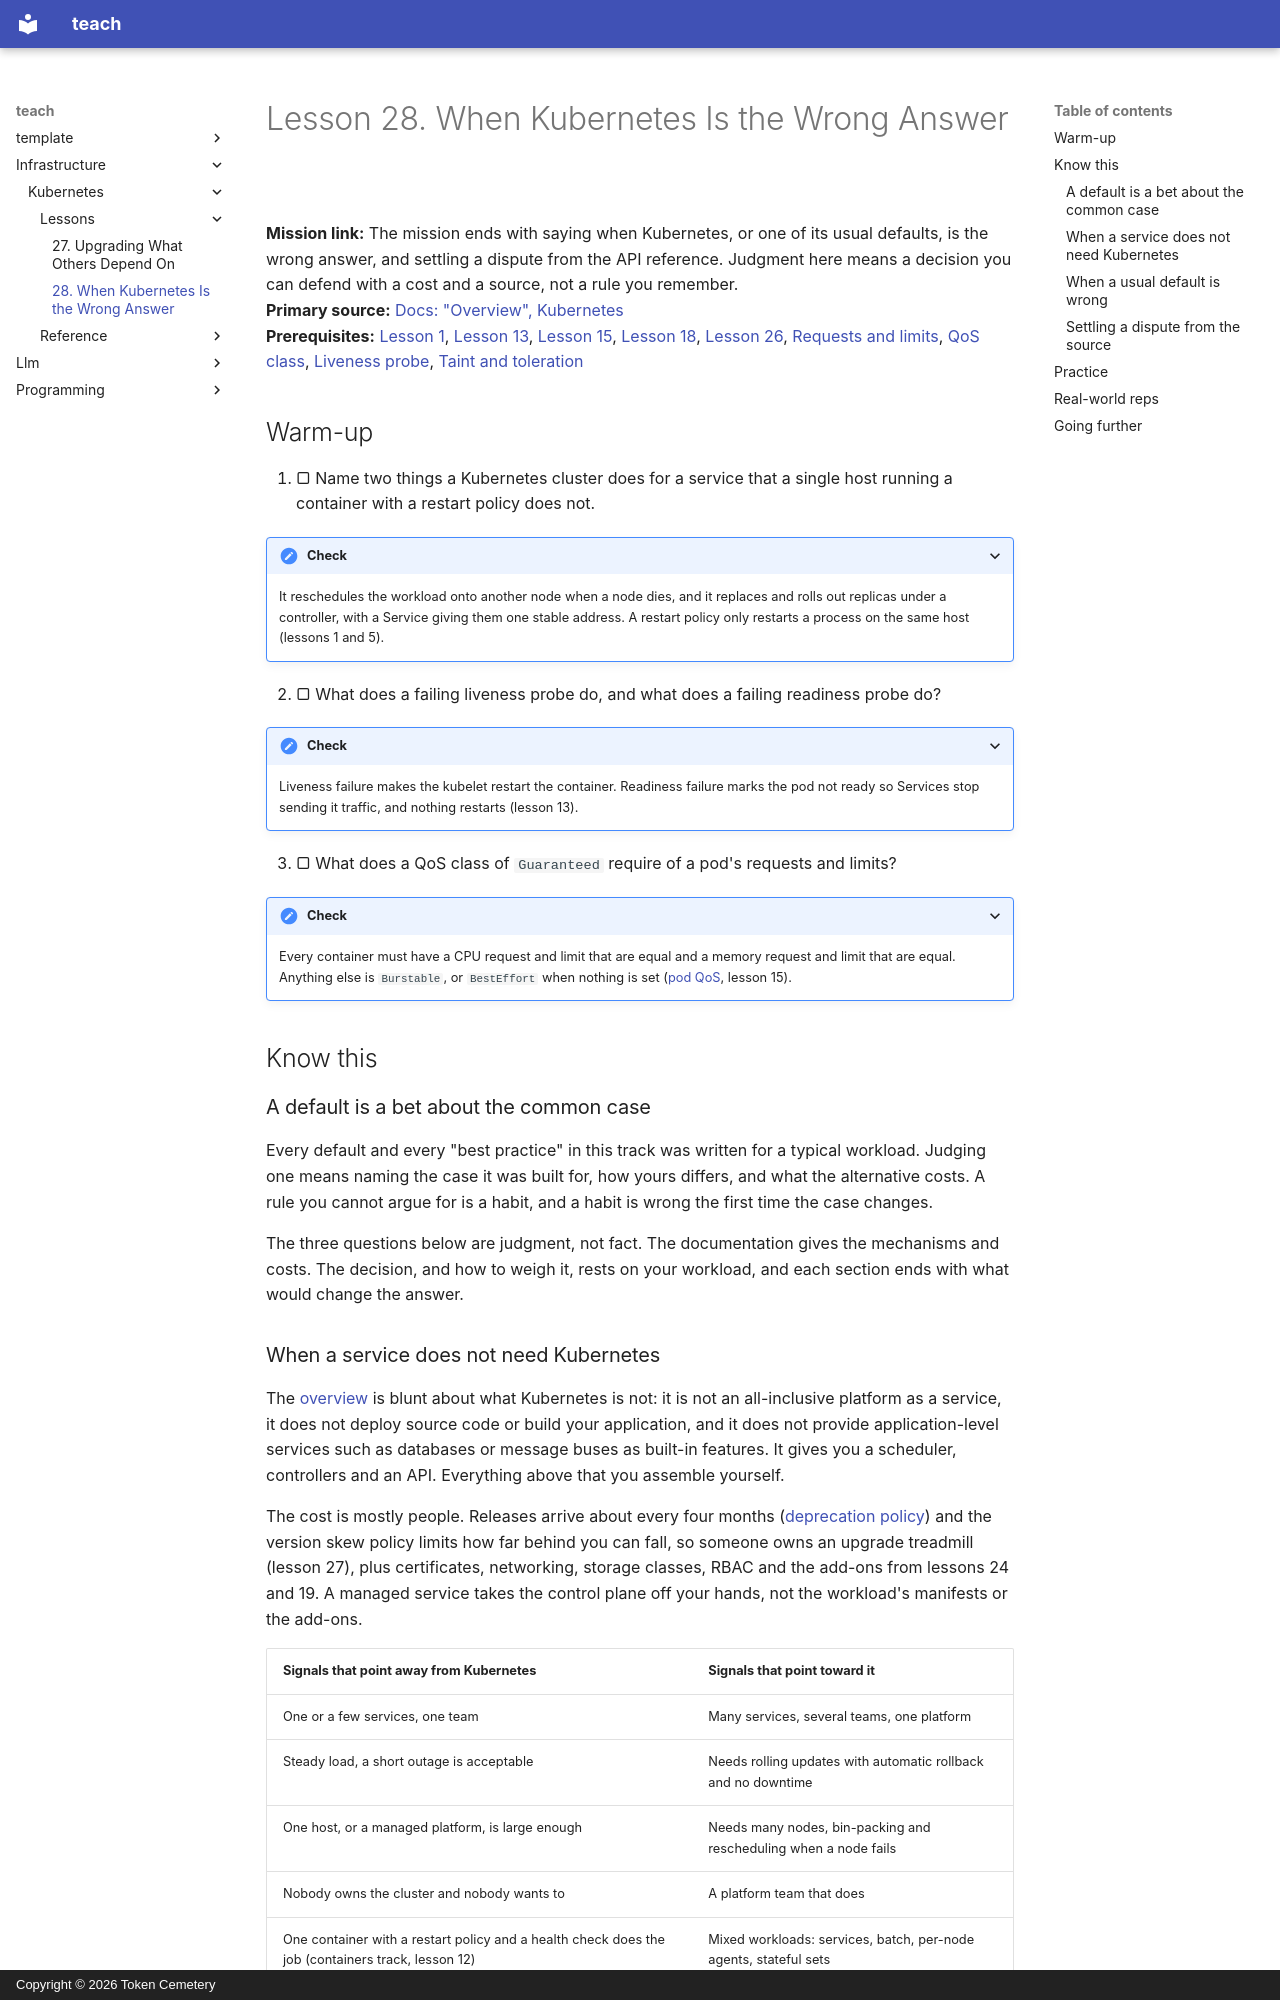

repository: TokenCemetery/teach · page: infrastructure/kubernetes/lessons/0028-when-kubernetes-is-the-wrong-answer/index.html · generator: mkdocs · copyright: Copyright © 2026 Token Cemetery

---
title: "28. When Kubernetes Is the Wrong Answer"
description: Say when a service does not need Kubernetes or a usual default is wrong, and settle a disputed question from the API reference
type: lesson
---

# Lesson 28. When Kubernetes Is the Wrong Answer

**Mission link:** The mission ends with saying when Kubernetes, or one of its usual defaults, is the wrong answer, and settling a dispute from the API reference. Judgment here means a decision you can defend with a cost and a source, not a rule you remember.
**Primary source:** [Docs: "Overview", Kubernetes](https://kubernetes.io/docs/concepts/overview/)
**Prerequisites:** [Lesson 1](0001-what-kubernetes-is-for.md), [Lesson 13](0013-probes.md), [Lesson 15](0015-requests-limits-and-qos.md), [Lesson 18](0018-scheduling.md), [Lesson 26](0026-reviewing-manifests.md), [Requests and limits](../GLOSSARY.md), [QoS class](../GLOSSARY.md), [Liveness probe](../GLOSSARY.md), [Taint and toleration](../GLOSSARY.md)

## Warm-up

1. ▢ Name two things a Kubernetes cluster does for a service that a single host running a container with a restart policy does not.

<details markdown="1"><summary>Check</summary>

It reschedules the workload onto another node when a node dies, and it replaces and rolls out replicas under a controller, with a Service giving them one stable address. A restart policy only restarts a process on the same host (lessons 1 and 5).

</details>

2. ▢ What does a failing liveness probe do, and what does a failing readiness probe do?

<details markdown="1"><summary>Check</summary>

Liveness failure makes the kubelet restart the container. Readiness failure marks the pod not ready so Services stop sending it traffic, and nothing restarts (lesson 13).

</details>

3. ▢ What does a QoS class of `Guaranteed` require of a pod's requests and limits?

<details markdown="1"><summary>Check</summary>

Every container must have a CPU request and limit that are equal and a memory request and limit that are equal. Anything else is `Burstable`, or `BestEffort` when nothing is set ([pod QoS](https://kubernetes.io/docs/concepts/workloads/pods/pod-qos/), lesson 15).

</details>

## Know this

### A default is a bet about the common case

Every default and every "best practice" in this track was written for a typical workload. Judging one means naming the case it was built for, how yours differs, and what the alternative costs. A rule you cannot argue for is a habit, and a habit is wrong the first time the case changes.

The three questions below are judgment, not fact. The documentation gives the mechanisms and costs. The decision, and how to weigh it, rests on your workload, and each section ends with what would change the answer.

### When a service does not need Kubernetes

The [overview](https://kubernetes.io/docs/concepts/overview/) is blunt about what Kubernetes is not: it is not an all-inclusive platform as a service, it does not deploy source code or build your application, and it does not provide application-level services such as databases or message buses as built-in features. It gives you a scheduler, controllers and an API. Everything above that you assemble yourself.

The cost is mostly people. Releases arrive about every four months ([deprecation policy](https://kubernetes.io/docs/reference/deprecation-policy/)) and the version skew policy limits how far behind you can fall, so someone owns an upgrade treadmill (lesson 27), plus certificates, networking, storage classes, RBAC and the add-ons from lessons 24 and 19. A managed service takes the control plane off your hands, not the workload's manifests or the add-ons.

|Signals that point away from Kubernetes|Signals that point toward it|
|---|---|
|One or a few services, one team|Many services, several teams, one platform|
|Steady load, a short outage is acceptable|Needs rolling updates with automatic rollback and no downtime|
|One host, or a managed platform, is large enough|Needs many nodes, bin-packing and rescheduling when a node fails|
|Nobody owns the cluster and nobody wants to|A platform team that does|
|One container with a restart policy and a health check does the job (containers track, lesson 12)|Mixed workloads: services, batch, per-node agents, stateful sets|

The alternatives are real: one virtual machine with a process manager, Compose on one host, a managed container platform, a function service, or a static site. [RESOURCES.md](../RESOURCES.md) lists no neutral comparison of these, so this table is a judgment assembled from the overview's own list of what Kubernetes is not. What would change it: a second and third service, a second team, or a requirement for zero-downtime releases moves the answer toward Kubernetes quickly.
